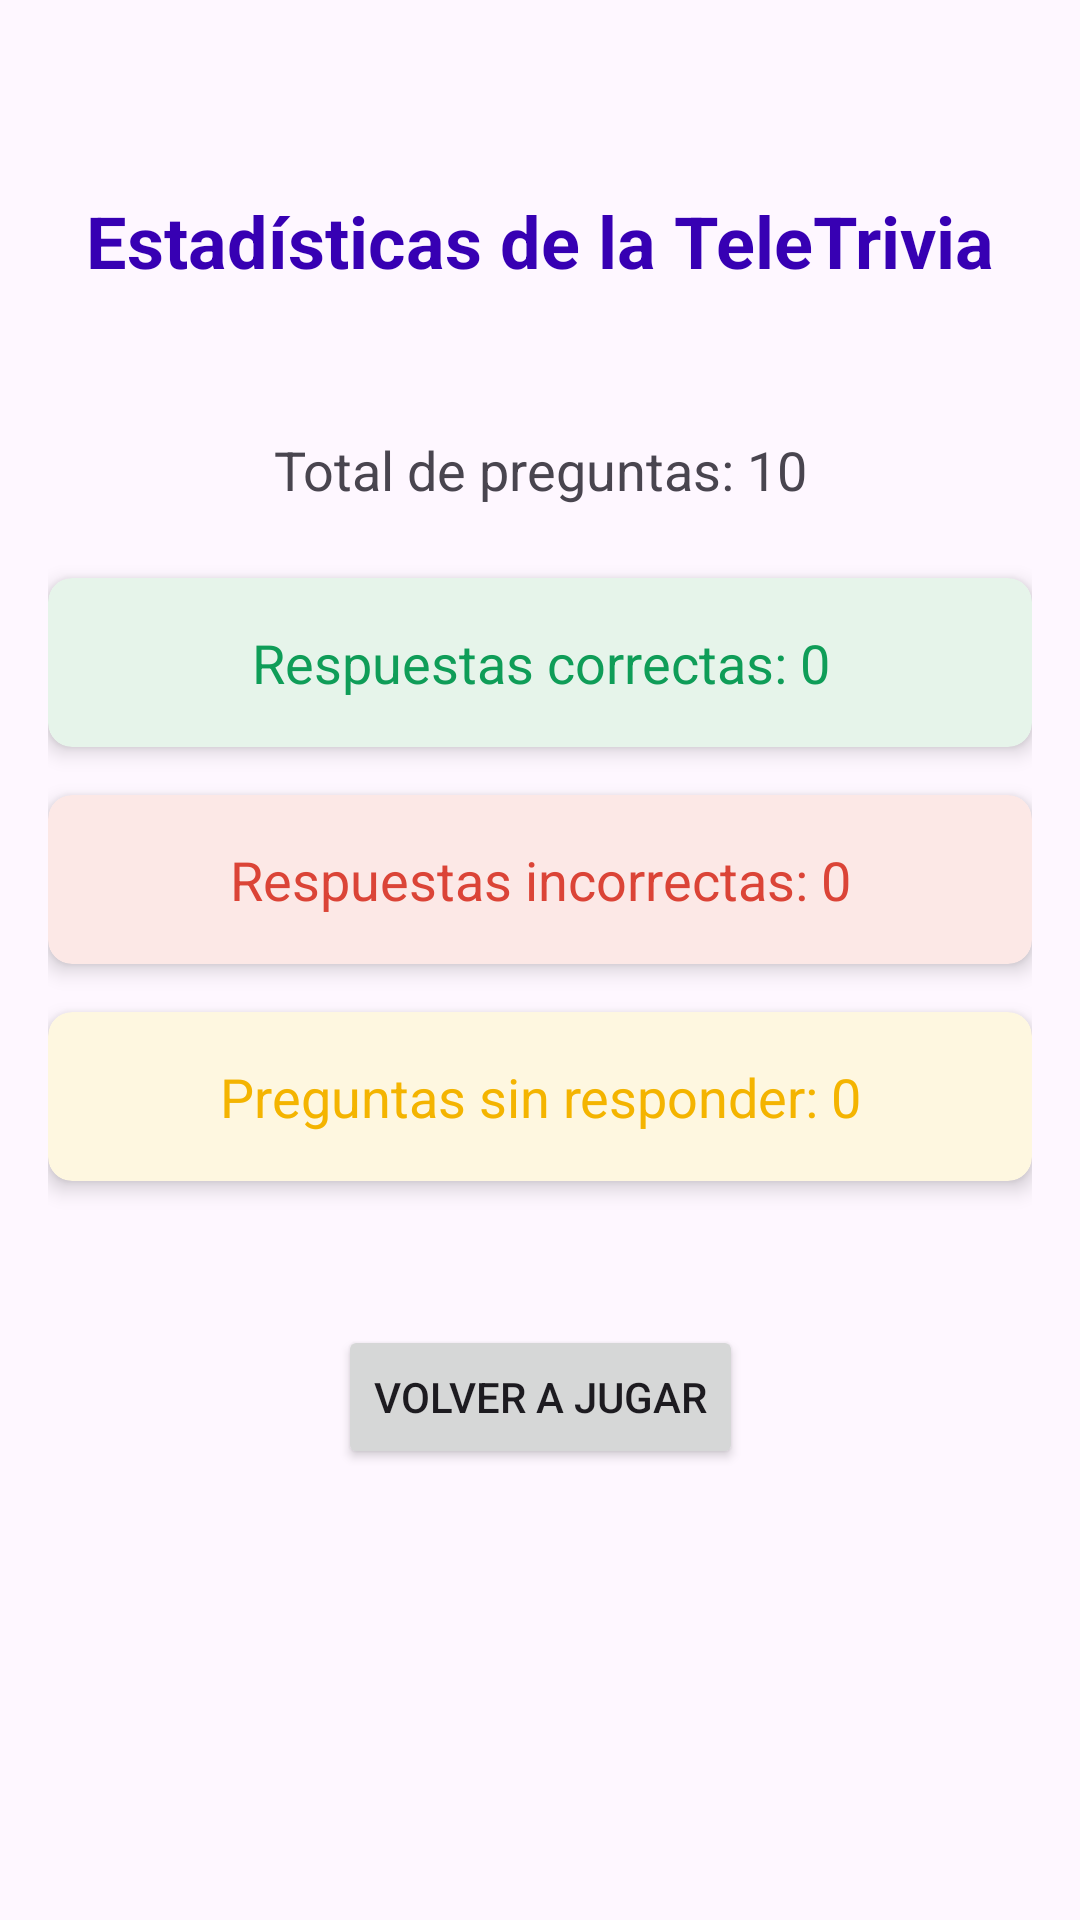

Android layout source for this screen:
<!-- AndroidManifest.xml: application theme Theme.Lab_quizz -->
<!-- res/layout/activity_stats.xml -->
<?xml version="1.0" encoding="utf-8"?>
<androidx.constraintlayout.widget.ConstraintLayout xmlns:android="http://schemas.android.com/apk/res/android"
    xmlns:app="http://schemas.android.com/apk/res-auto"
    xmlns:tools="http://schemas.android.com/tools"
    android:layout_width="match_parent"
    android:layout_height="match_parent"
    android:padding="16dp"
    tools:context=".StatsActivity">

    <TextView
        android:id="@+id/statsTitle"
        android:layout_width="wrap_content"
        android:layout_height="wrap_content"
        android:text="Estadísticas de la TeleTrivia"
        android:textSize="24sp"
        android:textStyle="bold"
        android:textColor="@color/purple_700"
        android:layout_marginTop="48dp"
        app:layout_constraintTop_toTopOf="parent"
        app:layout_constraintStart_toStartOf="parent"
        app:layout_constraintEnd_toEndOf="parent" />

    <TextView
        android:id="@+id/totalQuestionsTextView"
        android:layout_width="wrap_content"
        android:layout_height="wrap_content"
        android:text="Total de preguntas: 10"
        android:textSize="18sp"
        android:layout_marginTop="48dp"
        app:layout_constraintTop_toBottomOf="@id/statsTitle"
        app:layout_constraintStart_toStartOf="parent"
        app:layout_constraintEnd_toEndOf="parent" />

    <androidx.cardview.widget.CardView
        android:id="@+id/correctAnswersCard"
        android:layout_width="match_parent"
        android:layout_height="wrap_content"
        android:layout_marginTop="24dp"
        app:cardCornerRadius="8dp"
        app:cardElevation="4dp"
        app:cardBackgroundColor="#E6F4EA"
        app:layout_constraintTop_toBottomOf="@id/totalQuestionsTextView"
        app:layout_constraintStart_toStartOf="parent"
        app:layout_constraintEnd_toEndOf="parent">

        <TextView
            android:id="@+id/correctAnswersTextView"
            android:layout_width="match_parent"
            android:layout_height="wrap_content"
            android:padding="16dp"
            android:text="Respuestas correctas: 0"
            android:textSize="18sp"
            android:textColor="#0F9D58"
            android:gravity="center" />
    </androidx.cardview.widget.CardView>

    <androidx.cardview.widget.CardView
        android:id="@+id/incorrectAnswersCard"
        android:layout_width="match_parent"
        android:layout_height="wrap_content"
        android:layout_marginTop="16dp"
        app:cardCornerRadius="8dp"
        app:cardElevation="4dp"
        app:cardBackgroundColor="#FCE8E6"
        app:layout_constraintTop_toBottomOf="@id/correctAnswersCard"
        app:layout_constraintStart_toStartOf="parent"
        app:layout_constraintEnd_toEndOf="parent">

        <TextView
            android:id="@+id/incorrectAnswersTextView"
            android:layout_width="match_parent"
            android:layout_height="wrap_content"
            android:padding="16dp"
            android:text="Respuestas incorrectas: 0"
            android:textSize="18sp"
            android:textColor="#DB4437"
            android:gravity="center" />
    </androidx.cardview.widget.CardView>

    <androidx.cardview.widget.CardView
        android:id="@+id/unansweredCard"
        android:layout_width="match_parent"
        android:layout_height="wrap_content"
        android:layout_marginTop="16dp"
        app:cardCornerRadius="8dp"
        app:cardElevation="4dp"
        app:cardBackgroundColor="#FEF7E0"
        app:layout_constraintTop_toBottomOf="@id/incorrectAnswersCard"
        app:layout_constraintStart_toStartOf="parent"
        app:layout_constraintEnd_toEndOf="parent">

        <TextView
            android:id="@+id/unansweredTextView"
            android:layout_width="match_parent"
            android:layout_height="wrap_content"
            android:padding="16dp"
            android:text="Preguntas sin responder: 0"
            android:textSize="18sp"
            android:textColor="#F4B400"
            android:gravity="center" />
    </androidx.cardview.widget.CardView>

    <Button
        android:id="@+id/playAgainButton"
        android:layout_width="wrap_content"
        android:layout_height="wrap_content"
        android:text="Volver a Jugar"
        android:layout_marginTop="48dp"
        app:layout_constraintTop_toBottomOf="@id/unansweredCard"
        app:layout_constraintStart_toStartOf="parent"
        app:layout_constraintEnd_toEndOf="parent" />

</androidx.constraintlayout.widget.ConstraintLayout>
<!-- resources referenced by this layout -->
<resources>
  <style name="Theme.Lab_quizz" parent="Base.Theme.Lab_quizz" />
  <style name="Base.Theme.Lab_quizz" parent="Theme.Material3.DayNight.NoActionBar">
          
          
      </style>
  <!-- not gathered from this repository: default colours our renderer supplied (Android Studio template values) -->
  <color name="purple_700">#FF3700B3</color>
</resources>
